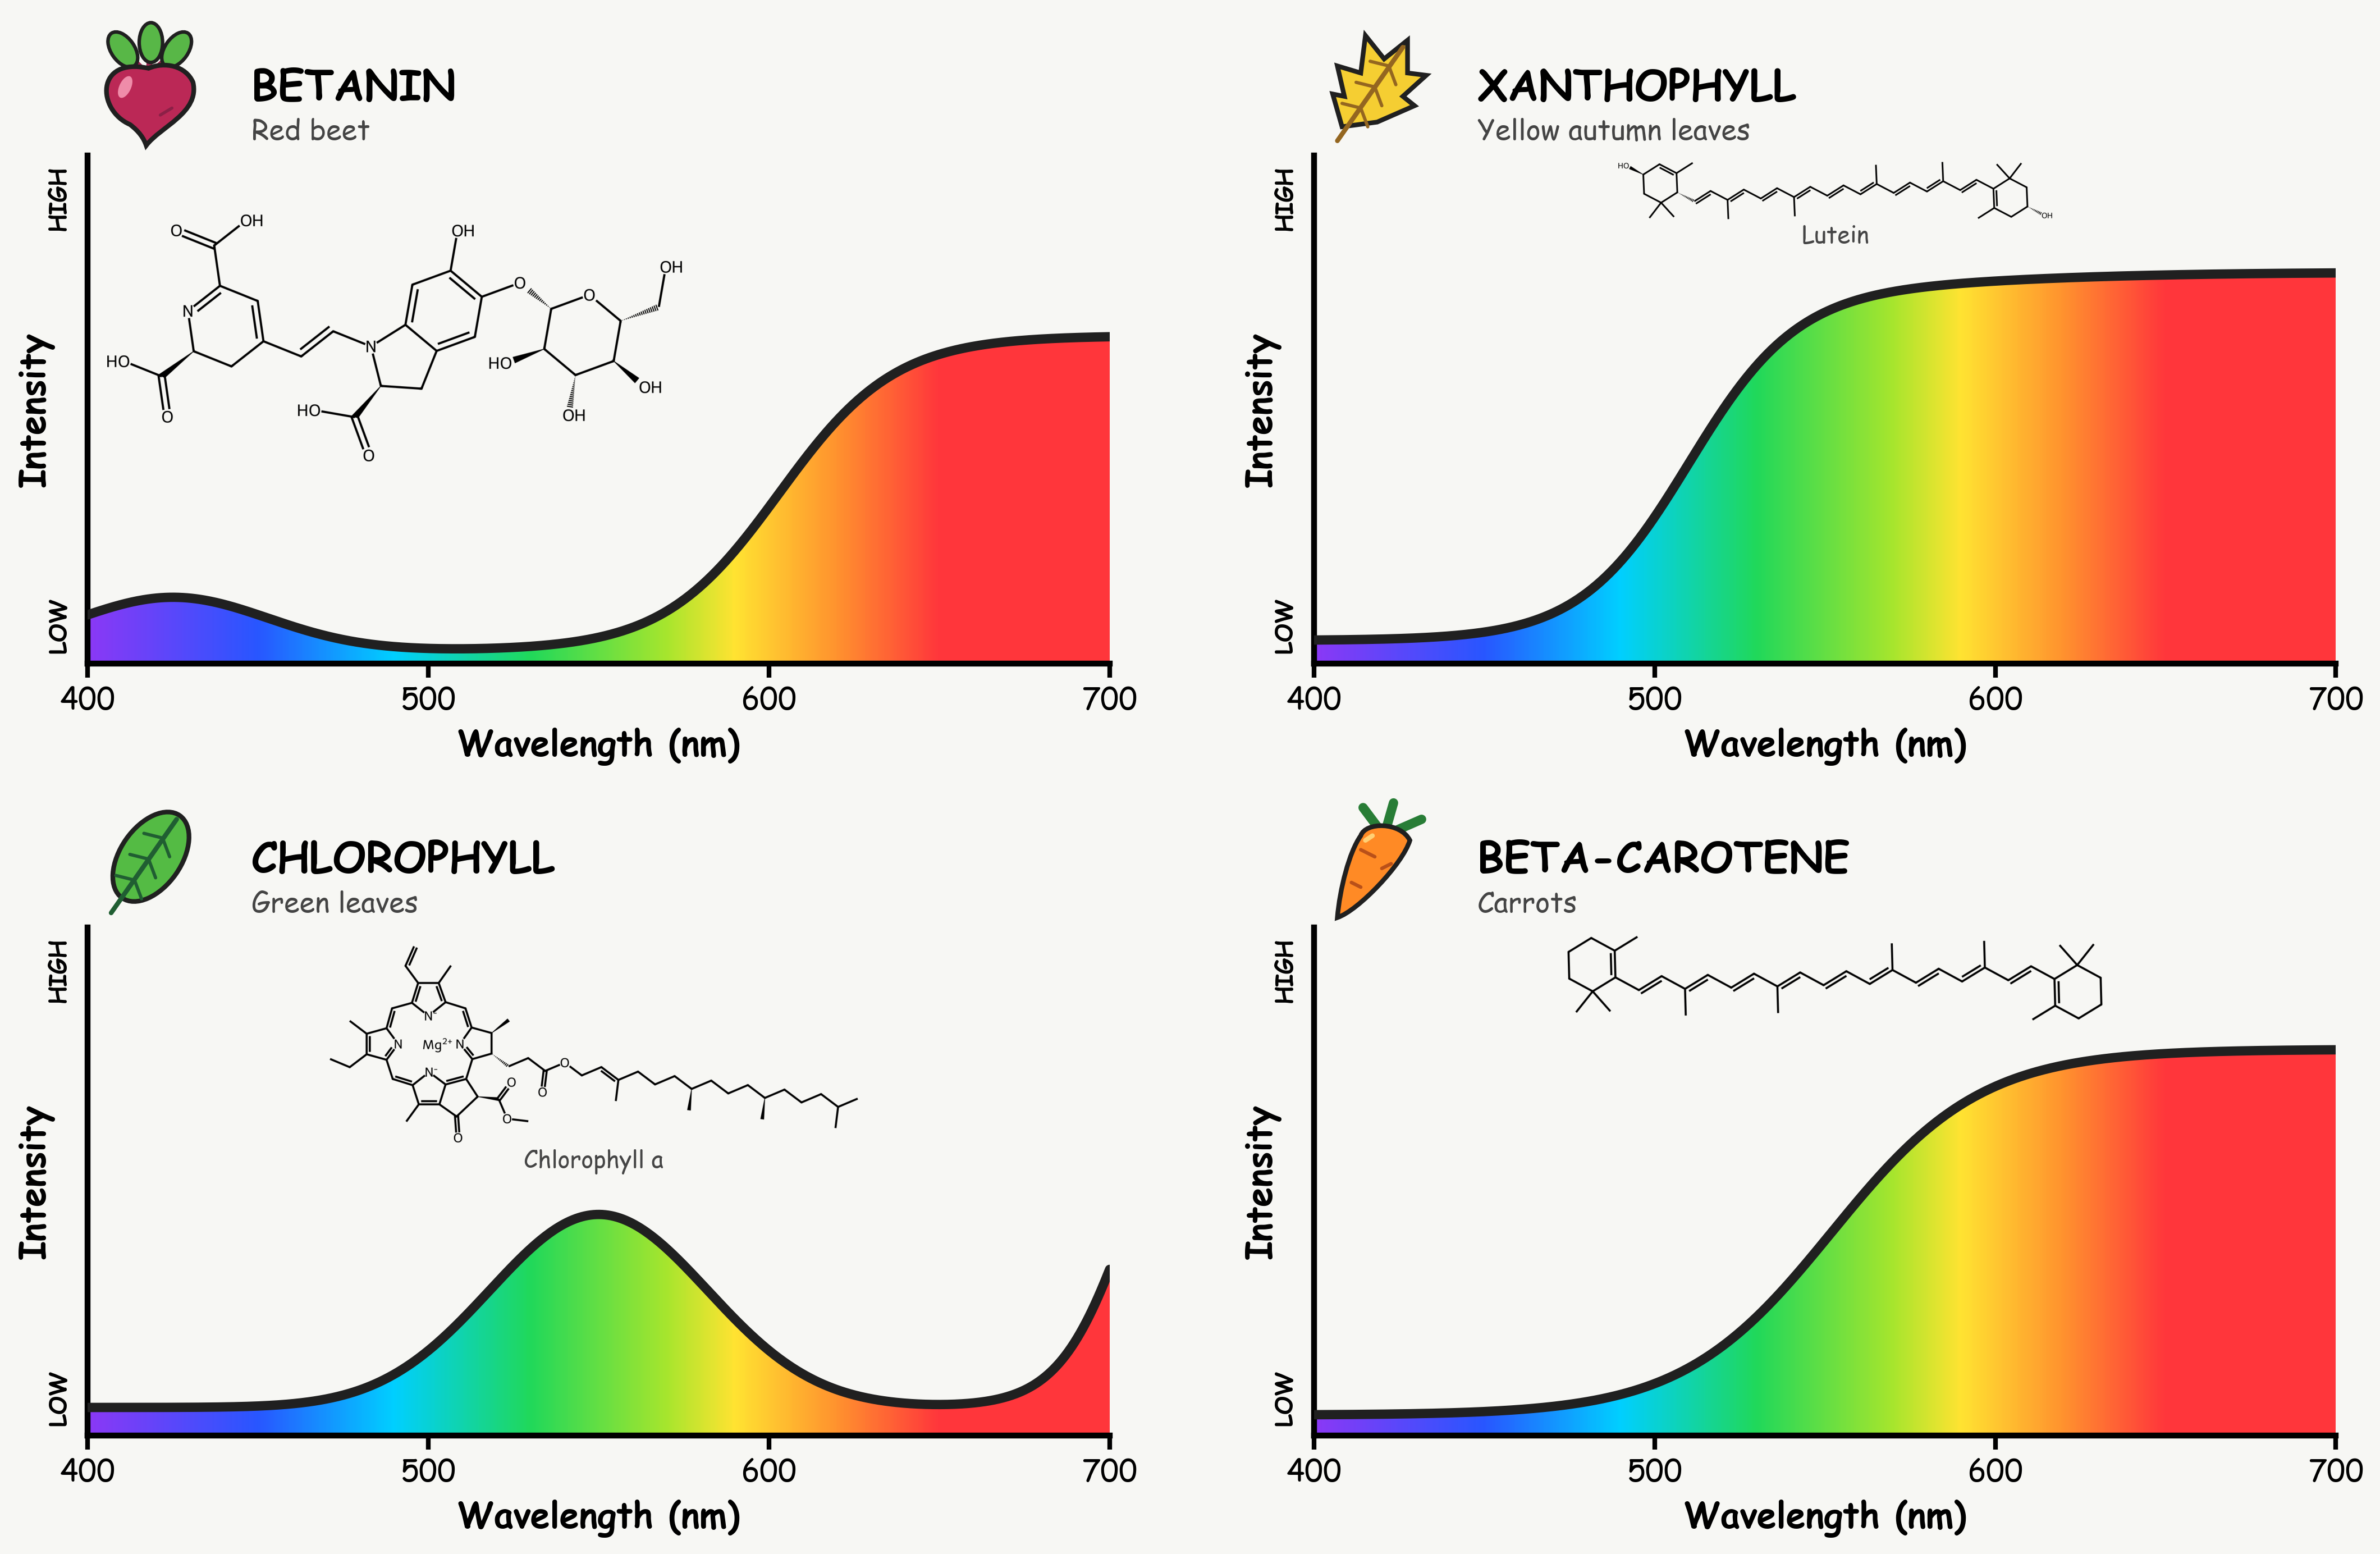

The Python source for this figure:
import numpy as np
from pigment_molecules import add_molecule
import matplotlib.pyplot as plt
from matplotlib.collections import PolyCollection
from matplotlib.colors import LinearSegmentedColormap
from matplotlib import font_manager
from matplotlib.offsetbox import AnnotationBbox, DrawingArea
from matplotlib.patches import Ellipse, Polygon, PathPatch
from matplotlib.path import Path

# Easy-to-tweak presentation settings.
FILL_PALETTE = "wavelength"  # "wavelength" or "turbo"
DARKEN_BY_REFLECTANCE = False
MARK_NEAR_INFRARED = False  # Approximate boundary; visibility fades gradually.
FONT_CHOICES = ["Comic Neue", "Comic Sans MS", "Chalkboard", "DejaVu Sans"]
available_fonts = {font.name for font in font_manager.fontManager.ttflist}
COMIC_FONT = next(name for name in FONT_CHOICES if name in available_fonts)


# ============================================================
# GLOBAL STYLE
# ============================================================

plt.rcParams.update({
    "font.family": COMIC_FONT,
    "pdf.fonttype": 42,
    "font.size": 13,
    "axes.linewidth": 2.5,
    "xtick.major.width": 2,
    "xtick.major.size": 6,
})

# Bright illustrative colors, without dimming at the limits of vision.
# Anchors keep green near 550 nm and red near 650 nm. Beyond ~700 nm
# red is symbolic: this portion of the plot extends into near infrared.
# NASA overview: https://science.nasa.gov/ems/09_visiblelight/
RAINBOW = LinearSegmentedColormap.from_list(
    "outreach_spectrum",
    [(0.0, "#8b38f5"), (0.125, "#2856ff"), (0.225, "#00cfff"),
     (0.325, "#20d85a"), (0.425, "#a6e52d"), (0.475, "#ffe331"),
     (0.55, "#ff922e"), (0.625, "#ff363b"), (1.0, "#ff363b")],
    N=1024,
)


def wavelength_to_rgb(wavelength):
    """Bright illustrative rainbow; use FILL_PALETTE to try turbo."""
    t = np.clip((wavelength - 400) / 400, 0, 1)
    if FILL_PALETTE == "turbo":
        # Trim turbo's dark ends. This is a decorative, not physical scale.
        return np.asarray(plt.get_cmap("turbo")(0.10 + 0.78 * t)[:3])
    return np.asarray(RAINBOW(t)[:3])


# ============================================================
# BASIC FUNCTIONS FOR BUILDING SPECTRA
# ============================================================

def gaussian(x, center, width):
    return np.exp(-0.5 * ((x - center) / width)**2)


def sigmoid(x, center, width):
    return 1.0 / (1.0 + np.exp(-(x - center) / width))


# Wavelength range
wl = np.linspace(400, 700, 700)


# ============================================================
# APPROXIMATE REFLECTANCE SPECTRA
# ============================================================
#
# These are intentionally simplified.
# They reproduce the qualitative color-producing behavior,
# not laboratory spectra of a particular sample.
# ============================================================


# These are illustrative OBJECT reflectances, not measured pure-pigment
# spectra or 1 - absorbance. Tissue scattering, concentration and other
# pigments also affect the observed curves. Xanthophyll is a pigment family;
# lutein represents the yellow xanthophylls here.
# Qualitative absorption references (not fits to these data):
# Betanin / beetroot measurements:
# https://pmc.ncbi.nlm.nih.gov/articles/PMC11360503/
# Beta-carotene absorption:
# https://www.omlc.org/spectra/PhotochemCAD/html/041.html
# Xanthophyll spectroscopy (including lutein):
# https://doi.org/10.1021/jacs.0c04619

# 1. BETANIN / RED BEET
# Strong green absorption around 535 nm; red reflection dominates, with
# a small blue-violet shoulder giving the beet its red-purple appearance.
betanin = np.clip(
    0.025
    + 0.105 * gaussian(wl, 425, 28)
    + 0.62 * sigmoid(wl, 603, 17),
    0, 1,
)

# 2. XANTHOPHYLL / YELLOW AUTUMN LEAF (LUTEIN-LIKE)
# Blue absorption; both green and red are reflected, producing yellow.
# This represents a yellow leaf with little remaining chlorophyll.
xanthophyll = np.clip(
    0.045
    + 0.69 * sigmoid(wl, 510, 16)
    + 0.035 * sigmoid(wl, 590, 35),
    0, 1,
)

# 3. BETA-CAROTENE / CARROT
# Strong absorption of blue / blue-green light; reflectance rises through
# green toward yellow, orange and red. A broader, later rise than the
# yellow-leaf example represents an orange carrot's tissue and pigments.
beta_carotene = np.clip(
    0.04
    + 0.72 * sigmoid(wl, 552, 22),
    0, 1,
)

# 4. CHLOROPHYLL / GREEN LEAF
# Blue and red absorption, green reflection maximum, and the beginning
# of the leaf's near-infrared red edge at the right-hand plot boundary.
chlorophyll = np.clip(
    0.055
    + 0.38 * gaussian(wl, 550, 32)
    + 0.72 * sigmoid(wl, 705, 10),
    0, 1,
)


# ============================================================
# RAINBOW FILL
# ============================================================

def rainbow_fill(ax, x, y, brightness=False):
    """
    Fill the region under a spectrum with wavelength-dependent
    colors.

    If brightness=True, low-reflectance parts are darker.
    """

    polygons = []
    colors = []

    for i in range(len(x) - 1):

        polygons.append([
            (x[i],     0),
            (x[i],     y[i]),
            (x[i + 1], y[i + 1]),
            (x[i + 1], 0)
        ])

        wavelength = 0.5 * (x[i] + x[i + 1])

        rgb = wavelength_to_rgb(wavelength)

        if brightness:
            # Don't make low-reflectance regions completely black.
            # This keeps the rainbow wavelength scale visible.
            strength = 0.40 + 0.60 * (
                0.5 * (y[i] + y[i + 1])
            )

            rgb = rgb * strength

        colors.append(rgb)

    collection = PolyCollection(
        polygons,
        facecolors=colors,
        edgecolors="face",
        linewidths=0.25,
        antialiaseds=False
    )

    ax.add_collection(collection)


def draw_object_icon(ax, kind, color):
    """Font-independent vector cartoons, editable entirely in Python."""
    box = DrawingArea(52, 52, 0, 0)
    ink = "#202020"

    def add(patch):
        box.add_artist(patch)

    def line(points, color=ink, width=2):
        xs, ys = zip(*points)
        box.add_artist(plt.Line2D(xs, ys, color=color, linewidth=width,
                                 solid_capstyle="round"))

    if kind == "beet":
        # Red-purple root, tapering tip, and leafy crown.
        for x, y, angle in [(15, 43, 35), (27, 46, 0), (38, 43, -35)]:
            line([(26, 32), (x, y)], "#9c2750", 2.5)
            add(Ellipse((x, y), 10, 17, angle=angle,
                        facecolor="#58b747", edgecolor=ink, linewidth=1.5))
        vertices = [(26, 35), (3, 40), (4, 17), (18, 11),
                    (22, 8), (24, 5), (25, 2),
                    (31, 10), (48, 16), (45, 29),
                    (42, 36), (33, 38), (26, 35), (26, 35)]
        add(PathPatch(Path(vertices, [Path.MOVETO] + [Path.CURVE4]*12
                           + [Path.CLOSEPOLY]), facecolor=color,
                      edgecolor=ink, linewidth=2))
        add(Ellipse((16, 27), 5, 10, angle=-25, facecolor="#ef8ca9"))
        line([(31, 15), (36, 18)], "#8c2047", 1.3)
    elif kind in ("leaf", "yellow_leaf"):
        vein = "#946620" if kind == "yellow_leaf" else "#205e32"
        if kind == "yellow_leaf":
            # Pointed autumn leaf, distinct from the green leaf's oval.
            add(Polygon([(12, 10), (8, 24), (13, 23), (10, 36),
                         (20, 33), (22, 49), (30, 39), (40, 47),
                         (40, 33), (48, 32), (38, 23), (43, 19),
                         (27, 12)], closed=True, facecolor=color,
                        edgecolor=ink, linewidth=2))
        else:
            add(Ellipse((27, 28), 26, 43, angle=-35, facecolor=color,
                        edgecolor=ink, linewidth=2))
        line([(10, 4), (38, 44)], vein)
        for x, y in [(20, 18), (26, 27), (32, 36)]:
            line([(x-8, y+2), (x, y), (x+3, y-8)], vein, 1.4)
    elif kind == "carrot":
        # Tapered orange root with three green fronds.
        for x, y in [(21, 49), (34, 51), (46, 44)]:
            line([(30, 37), (x, y)], "#287d36", 4)
        vertices = [(20, 37), (22, 43), (37, 43), (41, 35),
                    (38, 25), (19, 5), (10, 2),
                    (11, 14), (15, 30), (20, 37), (20, 37)]
        add(PathPatch(Path(vertices, [Path.MOVETO] + [Path.CURVE4]*9
                           + [Path.CLOSEPOLY]), facecolor=color,
                      edgecolor=ink, linewidth=2))
        line([(20, 31), (26, 28)], "#b95019", 1.5)
        line([(29, 23), (33, 25)], "#b95019", 1.5)
        line([(16, 17), (20, 15)], "#b95019", 1.5)
        line([(22, 35), (25, 37)], "#ffd075", 2)
    artist = AnnotationBbox(box, (0.0, 1.13), xycoords=ax.transAxes,
                            box_alignment=(0, 0.5), frameon=False,
                            annotation_clip=False)
    ax.add_artist(artist)


# ============================================================
# PANEL DRAWING FUNCTION
# ============================================================

def draw_panel(ax, spectrum, title, subtitle, object_color, icon):

    draw_object_icon(ax, icon, object_color)
    add_molecule(ax, icon, language="en")

    # Rainbow
    rainbow_fill(
        ax,
        wl,
        spectrum,
        brightness=DARKEN_BY_REFLECTANCE
    )

    # Thick dark outline
    ax.plot(
        wl,
        spectrum,
        color="#202020",
        linewidth=4,
        solid_capstyle="round",
        zorder=10
    )

    # --------------------------------------------------------
    # Axes
    # --------------------------------------------------------

    ax.set_xlim(400, 700)
    ax.set_ylim(0, 1.0)

    if MARK_NEAR_INFRARED:
        ax.axvline(700, color="#777777", linewidth=1.2,
                   linestyle=(0, (3, 4)), zorder=11)
        ax.text(750, 0.96, "Near infrared", ha="center", va="top",
                fontsize=11, color="#555555")

    ax.set_xticks([400, 500, 600, 700])

    # Outreach figure: quantitative Y values aren't important
    ax.set_yticks([])

    ax.set_xlabel(
        "Wavelength (nm)",
        fontsize=15,
        fontweight="bold"
    )

    ax.set_ylabel(
        "Intensity",
        fontsize=15,
        fontweight="bold",
        labelpad=14
    )

    # Only left/bottom spines
    ax.spines["top"].set_visible(False)
    ax.spines["right"].set_visible(False)

    ax.spines["left"].set_linewidth(2.5)
    ax.spines["bottom"].set_linewidth(2.5)

    # --------------------------------------------------------
    # LOW / HIGH
    # --------------------------------------------------------

    ax.text(
        -0.015, 0.02,
        "LOW",
        transform=ax.transAxes,
        rotation=90,
        ha="right",
        va="bottom",
        fontsize=10,
        fontweight="bold"
    )

    ax.text(
        -0.015, 0.98,
        "HIGH",
        transform=ax.transAxes,
        rotation=90,
        ha="right",
        va="top",
        fontsize=10,
        fontweight="bold"
    )

    # --------------------------------------------------------
    # Title
    # --------------------------------------------------------

    ax.text(
        0.16, 1.13,
        title,
        transform=ax.transAxes,
        fontsize=18,
        fontweight="bold",
        va="center"
    )

    ax.text(
        0.16, 1.045,
        subtitle,
        transform=ax.transAxes,
        fontsize=12,
        va="center",
        color="#444444"
    )

# ============================================================
# CREATE FIGURE
# ============================================================

fig, axes = plt.subplots(
    2, 2,
    figsize=(15, 10),
    sharex=False,
    sharey=True
)

fig.patch.set_facecolor("#f7f7f4")


# Slightly warm background in panels
for ax in axes.flat:
    ax.set_facecolor("#f7f7f4")


# ------------------------------------------------------------
# Draw panels
# ------------------------------------------------------------

draw_panel(
    axes[0, 0],
    betanin,
    "BETANIN",
    "Red beet",
    "#bb2856",
    "beet"
)

draw_panel(
    axes[0, 1],
    xanthophyll,
    "XANTHOPHYLL",
    "Yellow autumn leaves",
    "#f5ce32",
    "yellow_leaf"
)

draw_panel(
    axes[1, 1],
    beta_carotene,
    "BETA-CAROTENE",
    "Carrots",
    "#ff8a25",
    "carrot"
)

draw_panel(
    axes[1, 0],
    chlorophyll,
    "CHLOROPHYLL",
    "Green leaves",
    "#54bb44",
    "leaf"
)


# ============================================================
# MAIN TITLE
# ============================================================

# fig.suptitle(
#     "WHY DO OBJECTS HAVE COLOR?",
#     fontsize=30,
#     fontweight="bold",
#     y=0.99
# )

# fig.text(
#     0.5,
#     0.945,
#     "The wavelengths an object reflects determine the color we see",
#     ha="center",
#     fontsize=17
# )


# ============================================================
# SPACING
# ============================================================

plt.subplots_adjust(
    left=0.08,
    right=0.97,
    bottom=0.08,
    top=0.84,
    wspace=0.20,
    hspace=0.52
)


# ============================================================
# EXPORT
# ============================================================

plt.savefig(
    "pigments2.pdf",
    bbox_inches="tight"
)

plt.savefig(
    "pigments2.png",
    dpi=300,
    bbox_inches="tight"
)

# Colors above ~700 nm are illustrative, not visible red light.
# Spectra describe simplified objects, not isolated pigment measurements.
# plt.show()
